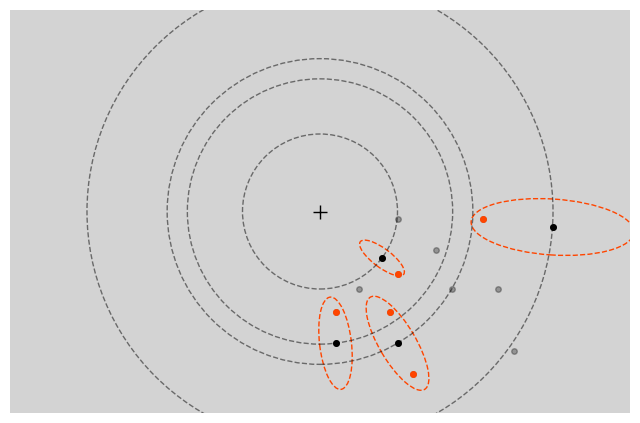

Reproduce this figure in Python.
# -*- coding: utf-8 -*-
"""
Created on Tue Apr 14 22:54:41 2020
[redacted]
ms1 figure 2e - a quarter of a sample crowding display
"""

from math import atan2, pi
from scipy.spatial import distance
# https://www.liaoxuefeng.com/wiki/1016959663602400/1017454145014176
import matplotlib.pyplot as plt
from matplotlib.patches import Ellipse


def drawEllipse_crowding(e_posi, black_disc_posi, red_disc_posi, crowding_posi, ka, kb, ellipseColor_r = 'royalblue',
                         savefig = False):
    """
    crowding display: show discs that falls into others crowding zones.
    """
    eccentricities = []
    for i in range(len(e_posi)):
        eccentricities0 = distance.euclidean(e_posi[i], (0, 0))
        eccentricities.append(eccentricities0)
    # radial
    angle_deg = []
    for ang in range(len(e_posi)):
        angle_rad0 = atan2(e_posi[ang][1], e_posi[ang][0])
        angle_deg0 = angle_rad0 * 180 / pi
        angle_deg.append(angle_deg0)

    # crowding disc
    eccentricities_c = []
    for i in range(len(crowding_posi)):
        eccentricities0 = distance.euclidean(crowding_posi[i], (0, 0))
        eccentricities_c.append(eccentricities0)
    angle_deg_c = []
    for ang in range(len(crowding_posi)):
        angle_rad0 = atan2(crowding_posi[ang][1], crowding_posi[ang][0])
        angle_deg0 = angle_rad0 * 180 / pi
        angle_deg_c.append(angle_deg0)
    my_e = [Ellipse(xy = crowding_posi[j], width = eccentricities_c[j] * ka * 2, height = eccentricities_c[j] * kb * 2,
                    angle = angle_deg_c[j], linestyle = "--")
            for j in range(len(crowding_posi))]

    fig, ax = plt.subplots(subplot_kw = {'aspect': 'equal'}, figsize = (8, 6))
    for e in my_e:
        ax.add_artist(e)
        e.set_clip_box(ax.bbox)
        e.set_edgecolor(ellipseColor_r)
        e.set_fill(False)

    # show the discs on the ellipses-flower
    for dot in e_posi:
        plt.plot(dot[0], dot[1], color = 'k', marker = 'o', markersize = 4, alpha = 0.3)
    for dot in black_disc_posi:
        plt.plot(dot[0], dot[1], color = 'k', marker = 'o', markersize = 4)
    for dot in red_disc_posi:
        plt.plot(dot[0], dot[1], color = 'orangered', marker = 'o', markersize = 4)

    # add concentric circles
    for posi in black_disc_posi:
        ax.add_patch(
                plt.Circle((0, 0), distance.euclidean(posi, (0, 0)), alpha = 0.5, linestyle = "--", fill = False))
    # fixation
    plt.plot(0, 0, color = 'k', marker = '+', markersize = 10)

    # x, y limit
    ax.set_xlim([-400, 400])
    ax.set_ylim([-260, 260])

    # 边框不可见
    ax.spines['top'].set_visible(False)
    ax.spines['right'].set_visible(False)
    ax.spines['bottom'].set_visible(False)
    ax.spines['left'].set_visible(False)

    # 坐标不可见
    ax.axes.get_yaxis().set_visible(False)
    ax.axes.get_xaxis().set_visible(False)
    ax.patch.set_facecolor('lightgray')
    plt.show()
    if savefig:
        fig.savefig('try.svg', bbox_inches = 'tight', pad_inches = 0)


if __name__ == '__main__':
    exp1_c_demo = [(20.0, -170.0), (230.0, -100.0), (300.0, -20.0), (120.0, -210.0), (100.0, -80.0), (210.0, -10.0),
                   (170.0, -100.0), (50.0, -100.0), (250.0, -180.0), (150.0, -50.0), (80.0, -60.0), (100.0, -10.0),
                   (90.0, -130.0), (20.0, -130.0), (100.0, -170.0)]
    central_disc = [(100, -170.0), (80.0, -60.0), (300.0, -20.0), (20.0, -170.0)]
    extra_disc = [(90.0, -130.0), (120, -210), (100.0, -80.0), (210.0, -10.0), (20.0, -130.0)]
    drawEllipse_crowding(exp1_c_demo, central_disc, extra_disc, central_disc, ka = 0.35, kb = 0.12,
                         ellipseColor_r = 'orangered', savefig = True)